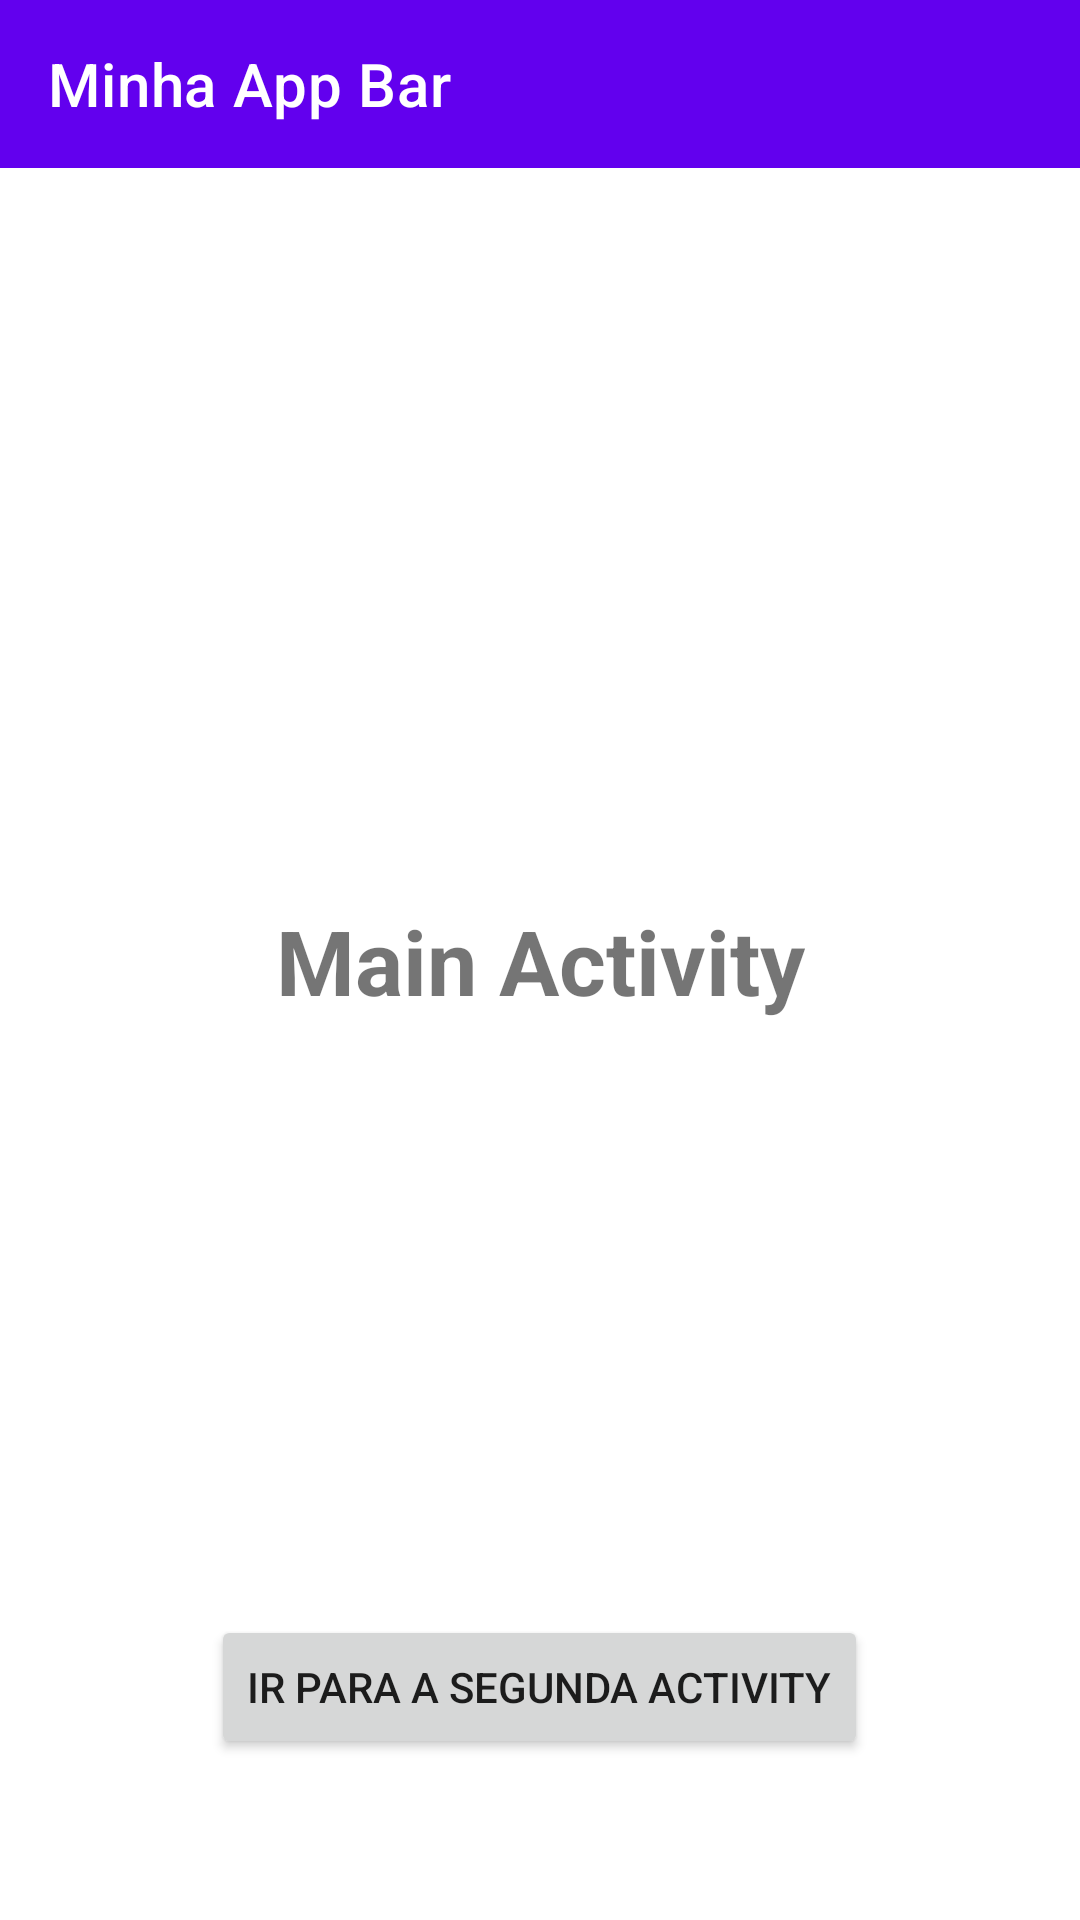

Android layout source for this screen:
<!-- AndroidManifest.xml: activity theme Theme.NavegaçãoComIntents.NoActionBar -->
<!-- res/layout/activity_main.xml -->
<?xml version="1.0" encoding="utf-8"?>
<androidx.constraintlayout.widget.ConstraintLayout xmlns:android="http://schemas.android.com/apk/res/android"
    xmlns:app="http://schemas.android.com/apk/res-auto"
    xmlns:tools="http://schemas.android.com/tools"
    android:layout_width="match_parent"
    android:layout_height="match_parent"
    tools:context=".MainActivity">

    <TextView
        android:id="@+id/textView"
        android:layout_width="wrap_content"
        android:layout_height="wrap_content"
        android:text="@string/tv_mainactivity_title"
        android:textSize="30sp"
        android:textStyle="bold"
        app:layout_constraintBottom_toBottomOf="parent"
        app:layout_constraintEnd_toEndOf="parent"
        app:layout_constraintStart_toStartOf="parent"
        app:layout_constraintTop_toTopOf="parent" />

    <Button
        android:id="@+id/btnStartSecondActivity"
        android:layout_width="wrap_content"
        android:layout_height="wrap_content"
        android:layout_marginTop="198dp"
        android:text="@string/button_main_title"
        app:layout_constraintBottom_toBottomOf="parent"
        app:layout_constraintEnd_toEndOf="parent"
        app:layout_constraintHorizontal_bias="0.498"
        app:layout_constraintStart_toStartOf="parent"
        app:layout_constraintTop_toBottomOf="@+id/textView"
        app:layout_constraintVertical_bias="0.0" />

    <androidx.appcompat.widget.Toolbar
        android:id="@+id/toolbar"
        android:layout_width="0dp"
        android:layout_height="wrap_content"
        app:title="Minha App Bar"
        android:background="?attr/colorPrimary"
        android:minHeight="?attr/actionBarSize"
        android:theme="?attr/actionBarTheme"
        app:layout_constraintEnd_toEndOf="parent"
        app:layout_constraintStart_toStartOf="parent"
        app:layout_constraintTop_toTopOf="parent" />

</androidx.constraintlayout.widget.ConstraintLayout>
<!-- resources referenced by this layout -->
<resources>
  <string name="button_main_title">Ir para a Segunda Activity</string>
  <string name="tv_mainactivity_title">Main Activity</string>
  <style name="Theme.NavegaçãoComIntents.NoActionBar">
          <item name="windowActionBar">false</item>
          <item name="windowNoTitle">true</item>
      </style>
</resources>
